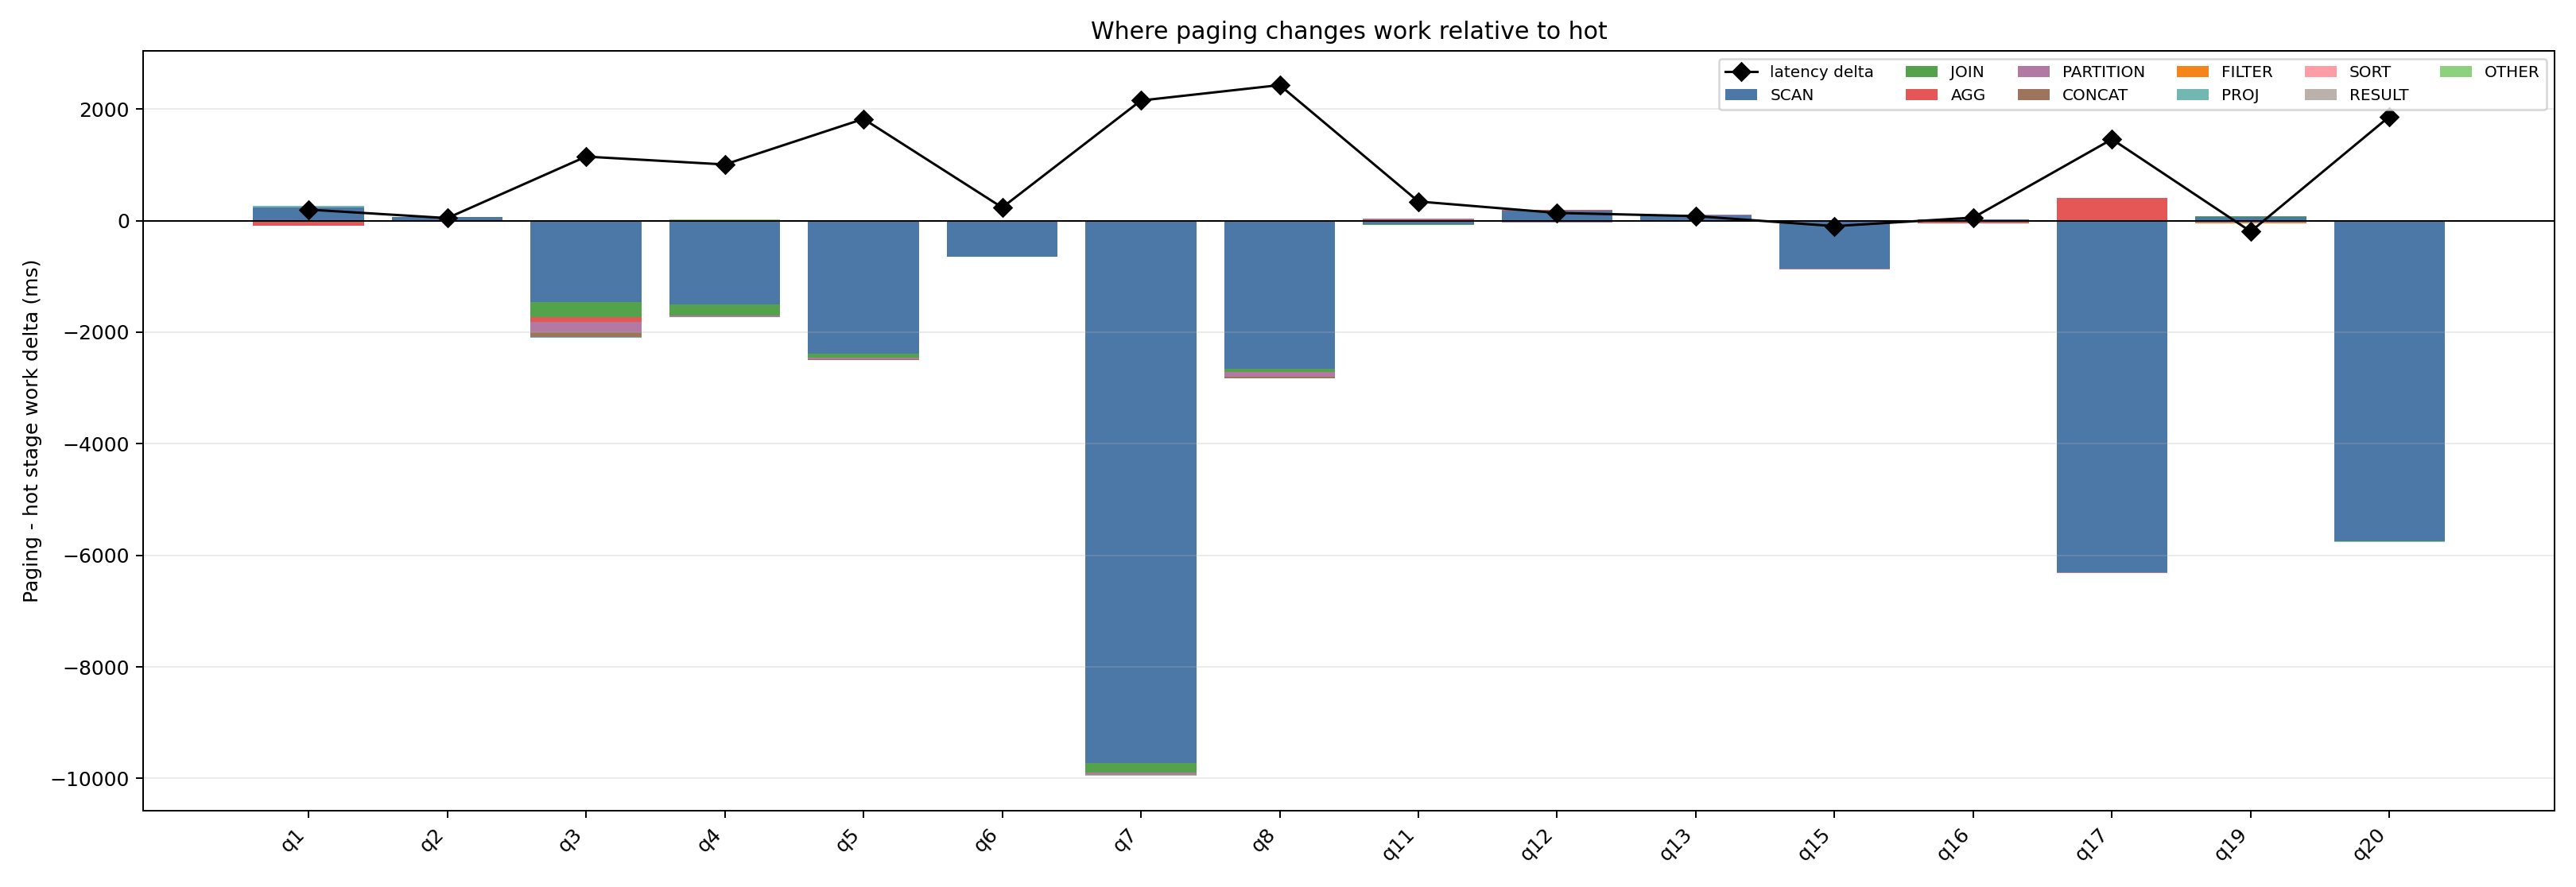

Values plotted in this chart, from the file beside it:
query, hot_total_ms, paging_total_ms, latency_delta_ms, scan_work_delta_ms, join_work_delta_ms, aggregate_work_delta_ms, partition_work_delta_ms, concat_work_delta_ms, filter_work_delta_ms, projection_work_delta_ms, sort_work_delta_ms, result_work_delta_ms, other_work_delta_ms, largest_positive_work_delta_stage, largest_positive_work_delta_ms
q1, 10173, 10370, 197.4, 240.5, 0.0, -86.66, 0.5193, 0.0, 0.0, 22.74, -1.128, -0.00175, 0.0, SCAN, 240.5
q2, 1156, 1201, 45.1, 63.58, -0.31, 0.05275, 0.00425, 0.06, -0.002, 0.0005, 0.0, 0.00025, -3.442, SCAN, 63.58
q3, 7936, 9084, 1147, -1453, -272.6, -96.13, -174.8, -93, 0.0, -10.28, 0.0, 0.002, -2.457, RESULT, 0.002
q4, 4519, 5525, 1006, -1502, -196.9, -0.08425, -24.75, -2.802, 0.2485, 1.884, 0.00025, 0.0005, 14.2, OTHER, 14.2
q5, 11835, 13658, 1823, -2386, -76, 2.312, -23.41, -18.06, 0.0, 0.0735, -0.078, 0.00075, 5.798, OTHER, 5.798
q6, 4715, 4950, 234.9, -646.5, 0.0, -0.3288, 0.0, 0.0, 0.0, 1.041, 0.0, 0.0025, 0.0, PROJ, 1.041
q7, 11393, 13545, 2153, -9723, -171.5, -0.219, -44.93, -2.658, 0.05425, -0.02975, -0.3688, 0.00175, -12.21, FILTER, 0.05425
q8, 15458, 17887, 2429, -2661, -48.77, -0.07775, -95.1, -20.52, 0.0, -0.08875, 0.07775, 0.00075, 14.86, OTHER, 14.86
q11, 1140, 1482, 342.4, -67.83, -3.105, 28.73, 1.882, 0.02725, 0.0, -1.16, -0.0125, -0.00025, 0.01125, AGG, 28.73
q12, 7051, 7189, 137.7, 185.6, 0.2337, 1.003, -36.4, 0.8727, -0.2198, -0.5493, -0.076, 0.00025, 0.00175, SCAN, 185.6
q13, 2486, 2566, 80.45, 96.28, -0.4975, 1.947, 10.14, 0.09475, 0.0, 0.0205, 0.2308, 0.0015, 0.0, SCAN, 96.28
q15, 7222, 7123, -99.18, -855.3, 0.114, 3.764, -13.02, -0.006, 0.0, -7.438, -0.046, 0.00075, -0.002, AGG, 3.764
q16, 830.9, 884.8, 53.96, 18.27, -4.109, -48.6, 1.273, 0.837, -2.439, 0.0055, 2.425, 0.002, -0.00175, SCAN, 18.27
q17, 10890, 12349, 1459, -6306, -3.874, 403.4, -0.1423, -0.1243, -0.0035, -2.035, 0.0, -0.001, -2.411, AGG, 403.4
q19, 10459, 10264, -195.4, 71.73, 0.3047, 0.028, -34.3, 0.3518, -8.041, 0.08725, 0.0, 0.0005, -0.00175, SCAN, 71.73
q20, 7107, 8972, 1866, -5742, 0.4405, 0.1018, 0.2358, -10.08, 0.01175, 0.106, 9.337, 0.00525, -6.929, SORT, 9.337
